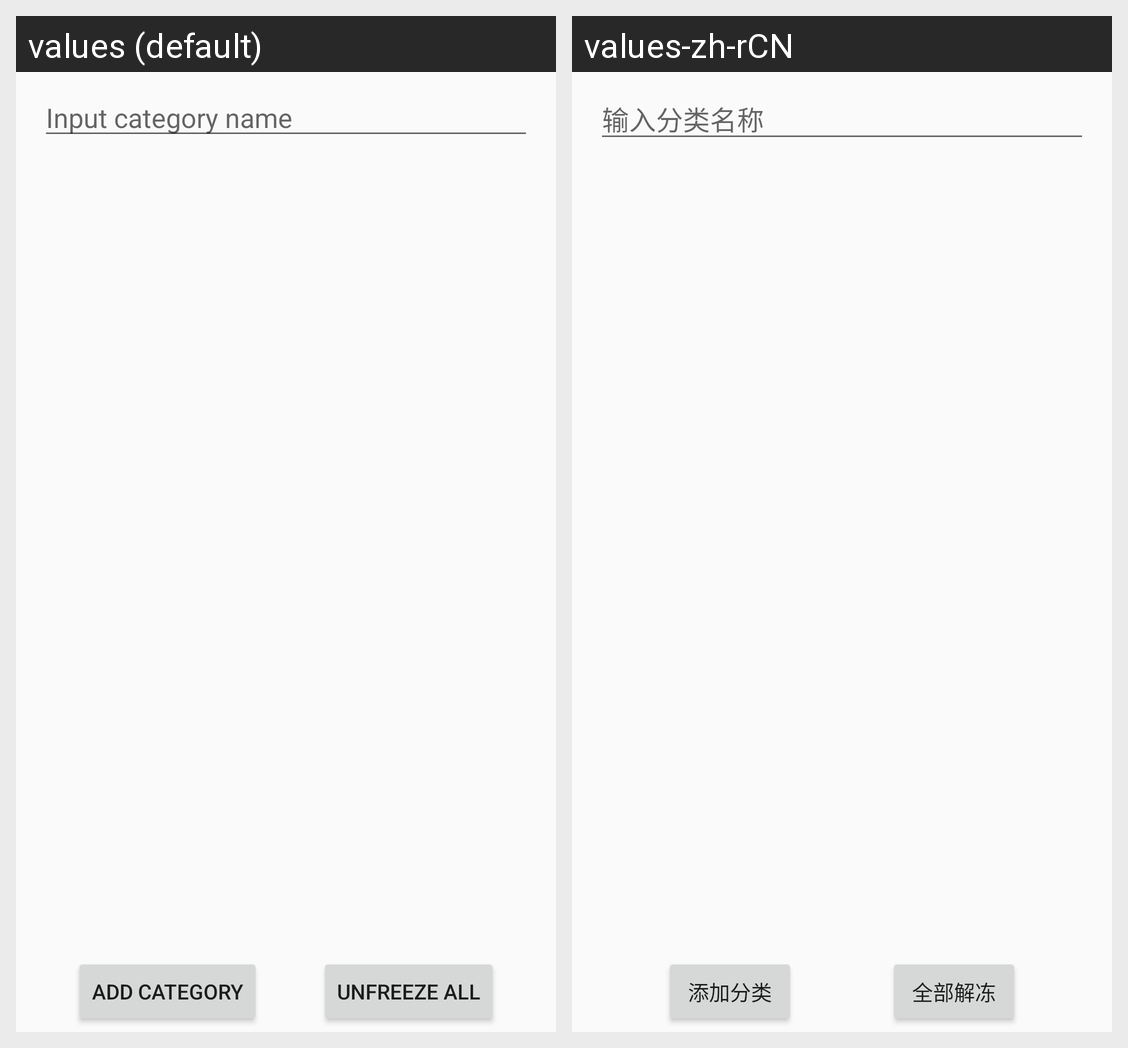

Locale-by-locale string values for the Android screen shown in this grid:
Android screen res/layout/fragment_frozen.xml rendered under 2 locales, left to right: values (default), values-zh-rCN. Device: Nexus 5 (rendered at 1080×1920; each locale shown at half size, 540×960, under a caption strip naming it); theme AppTheme.
Strings drawn on this screen, with the default value and each locale's value (text and hints the layout hard-codes, and strings that could not be matched under every locale, appear in the picture but are not listed):

add_category_button_text
  values: Add Category
  values-zh-rCN: 添加分类

et_input_category_name_hint_text
  values: Input category name
  values-zh-rCN: 输入分类名称

fragment_frozen_unfreeze_all_button_text
  values: UNFREEZE ALL
  values-zh-rCN: 全部解冻
